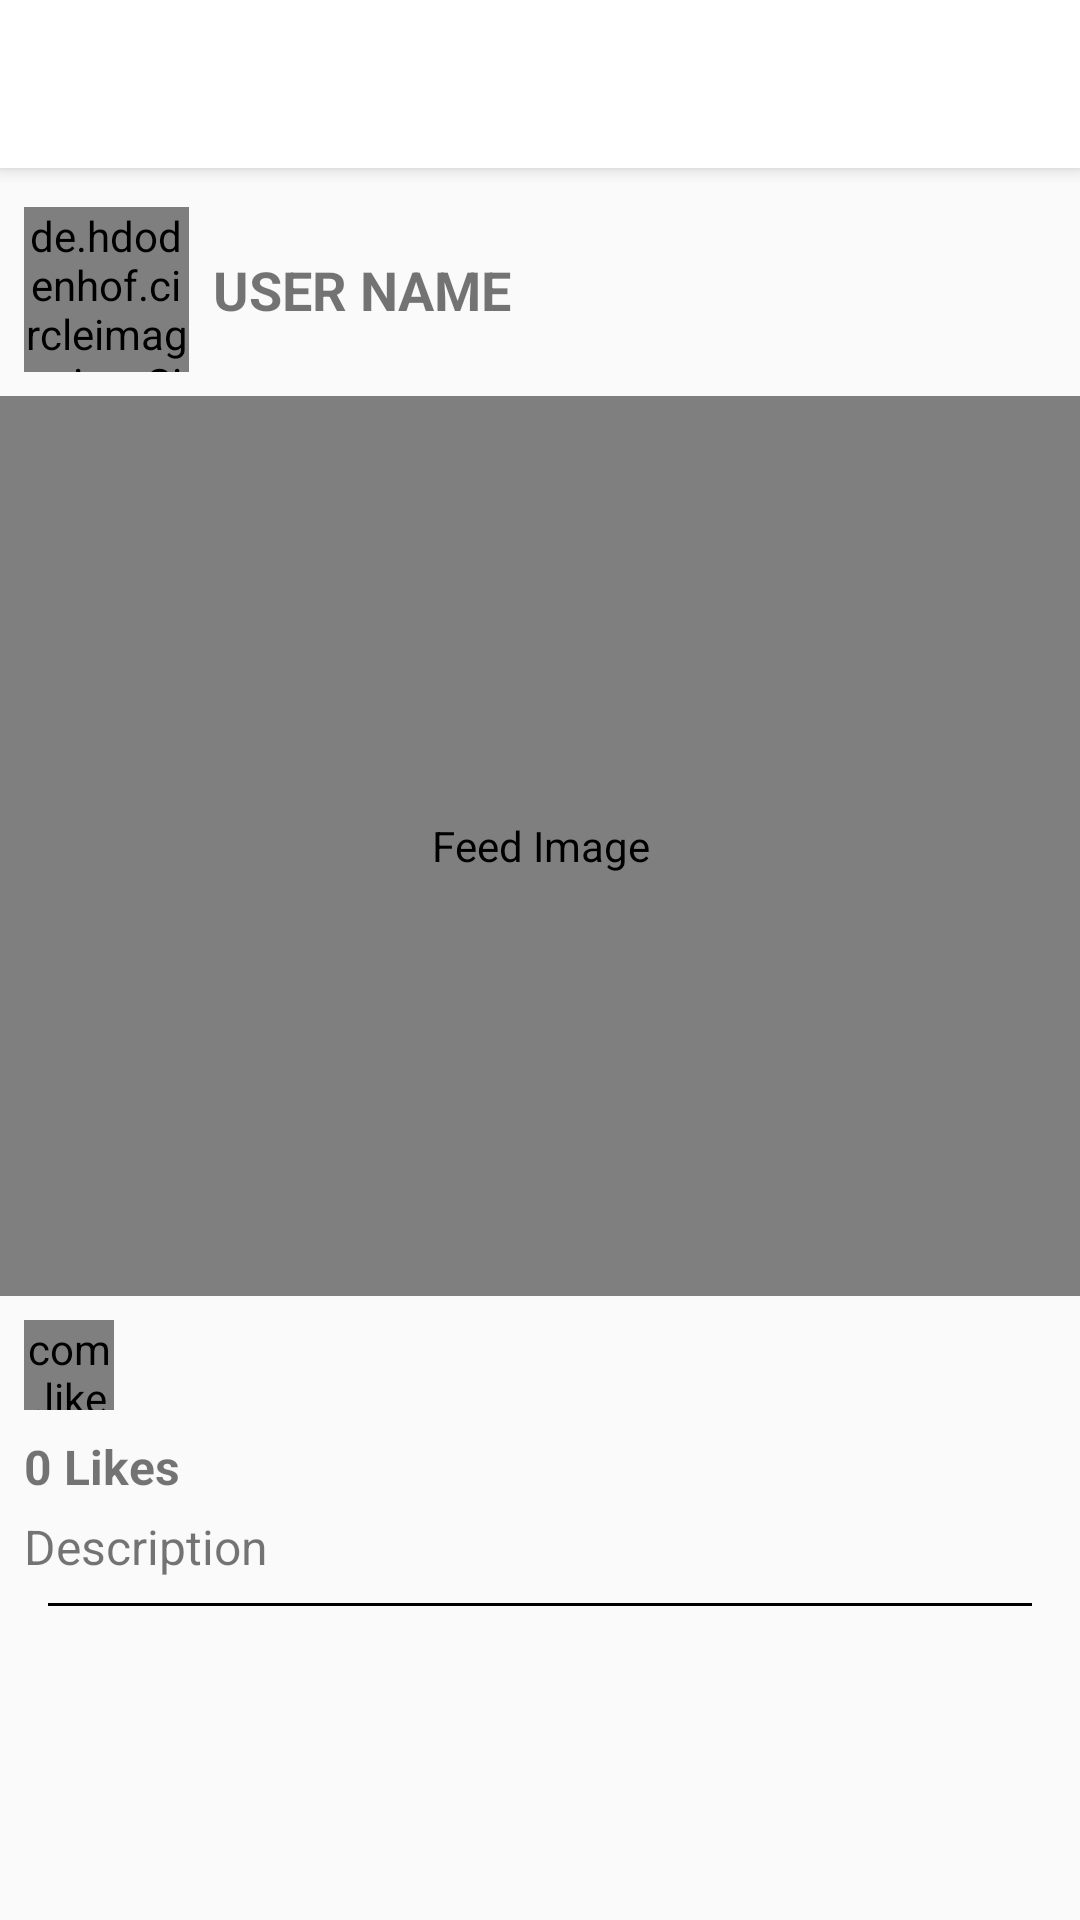

Android layout source for this screen:
<!-- AndroidManifest.xml: application theme AppTheme -->
<!-- res/layout/activity_post.xml -->
<?xml version="1.0" encoding="utf-8"?>
<ScrollView xmlns:android="http://schemas.android.com/apk/res/android"
    xmlns:app="http://schemas.android.com/apk/res-auto"
    xmlns:tools="http://schemas.android.com/tools"
    android:layout_width="match_parent"
    android:layout_height="match_parent"
    tools:context=".activities.PostActivity">

    <LinearLayout
        android:layout_width="match_parent"
        android:layout_height="wrap_content"
        android:orientation="vertical">

        <include layout="@layout/toolbar" />

        <include layout="@layout/feed_list_adapter" />

    </LinearLayout>
</ScrollView>
<!-- res/layout/toolbar.xml (included above) -->
<?xml version="1.0" encoding="utf-8"?>
<FrameLayout xmlns:android="http://schemas.android.com/apk/res/android"
    android:layout_width="match_parent"
    android:layout_height="61dp"
    xmlns:app="http://schemas.android.com/apk/res-auto">

    <androidx.appcompat.widget.Toolbar
        android:id="@+id/toolbarCustom"
        android:layout_width="match_parent"
        android:layout_height="wrap_content"
        android:minHeight="?actionBarSize"
        android:theme="?attr/actionBarTheme"
        android:elevation="4dp"
        android:background="?attr/colorPrimary"/>

</FrameLayout>
<!-- res/layout/feed_list_adapter.xml (included above) -->
<?xml version="1.0" encoding="utf-8"?>
<LinearLayout
    xmlns:android="http://schemas.android.com/apk/res/android"
    xmlns:app="http://schemas.android.com/apk/res-auto"
    android:layout_width="match_parent"
    android:layout_height="wrap_content"
    android:orientation="vertical">

    <LinearLayout
        android:layout_width="match_parent"
        android:layout_height="wrap_content"
        android:orientation="horizontal"
        app:layout_constraintEnd_toEndOf="parent"
        app:layout_constraintStart_toStartOf="parent"
        app:layout_constraintTop_toTopOf="parent"
       android:layout_margin="8dp">

        <de.hdodenhof.circleimageview.CircleImageView
            android:id="@+id/circleImageFeedAdapter"
            android:layout_width="55dp"
            android:layout_height="55dp"
            android:layout_marginRight="8dp"
            android:src="@drawable/profile" />

        <TextView
            android:id="@+id/textNameFeedAdapter"
            android:layout_width="wrap_content"
            android:layout_height="wrap_content"
            android:layout_gravity="center"
            android:text="@string/user_name"
            android:textSize="18sp"
            android:textStyle="bold" />

    </LinearLayout>

    <com.course.instagram.helper.SquareImageView
        android:id="@+id/squareImageFeed"
        android:layout_width="match_parent"
        android:layout_height="300dp"
        android:contentDescription="@string/feed_image"
        android:scaleType="centerCrop"
        android:src="@drawable/profile" />

    <LinearLayout
        android:layout_width="match_parent"
        android:layout_height="wrap_content"
        android:orientation="horizontal"
        android:layout_margin="8dp">

        <com.like.LikeButton
            android:id="@+id/buttonLikeFeed"
            android:layout_width="30dp"
            android:layout_height="30dp"
            app:icon_size="25dp"
            app:icon_type="heart" />

        <ImageView
            android:id="@+id/imageCommentsFeed"
            android:layout_width="30dp"
            android:layout_height="30dp"
            android:layout_marginLeft="16dp"
            android:src="@drawable/comentario" />


    </LinearLayout>

    <TextView
        android:id="@+id/textLikesFeed"
        android:layout_width="match_parent"
        android:layout_height="wrap_content"
        android:layout_marginLeft="8dp"
        android:layout_marginRight="8dp"
        android:text="@string/_0_likes"
        android:textSize="16sp"
        android:textStyle="bold" />

    <TextView
        android:id="@+id/textDescriptionFeed"
        android:layout_width="match_parent"
        android:layout_height="wrap_content"
        android:layout_marginLeft="8dp"
        android:layout_marginTop="5dp"
        android:layout_marginRight="8dp"
        android:text="@string/description"
        android:textSize="16sp" />

    <View
        android:id="@+id/view"
        android:layout_width="match_parent"
        android:layout_height="1dp"
        android:background="@color/colorPrimaryDark"
        android:layout_marginLeft="16dp"
        android:layout_marginRight="16dp"
        android:layout_marginTop="8dp"
        android:layout_marginBottom="16dp"/>

</LinearLayout>
<!-- resources referenced by this layout -->
<resources>
  <color name="colorPrimaryDark">@android:color/black</color>
  <string name="_0_likes">0 Likes</string>
  <string name="description">Description</string>
  <string name="feed_image">Feed Image</string>
  <string name="user_name">USER NAME</string>
  <style name="AppTheme" parent="Theme.AppCompat.Light.NoActionBar">
          
          <item name="colorPrimary">@color/colorPrimary</item>
          <item name="colorPrimaryDark">@android:color/black</item>
          <item name="colorAccent">@color/colorAccent</item>
  
      </style>
  <color name="colorPrimary">#FFFFFF</color>
  <color name="colorAccent">#A03D89</color>
</resources>
